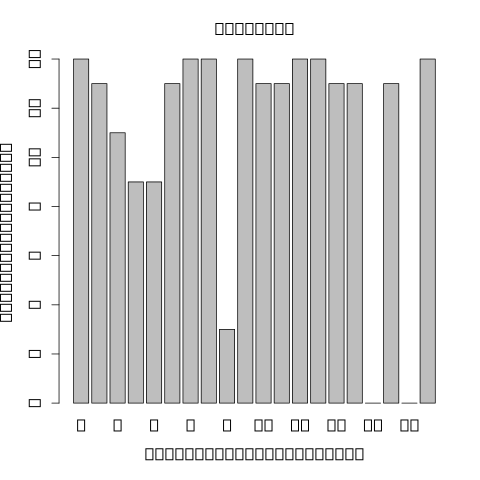

The file beside this chart, header and first rows:
11__122776218__122777210__ENSG0000015412…	4654	1.01501	338.236	25.3812	3.89986e-07	rs77155503	467471	5	5	0.0625	1	1.94906e-08	2.10742	0.281451	0.00019998	0.000114616	0.0349660407272727
12__89466769__89472275__ENSG00000139323	2738	1.023	167.7	26.64	1.73562e-07	rs76074945	24162	28	37	0.4625	1	1.66365e-08	0.959	0.1271	9.999e-05	2.26763e-05	0.009235
7__12224225__12229819__ENSG00000106460	7706	1.046	352.1	25.62	1.73416e-10	rs4719302	-18232	24	29	0.3625	1	2.04606e-12	1.168	0.1043	9.999e-05	2.80706e-08	3.04846716e-05
7__66993216__66994341__ENSG00000126524	6433	1.035	111.1	23.89	1.458e-06	rs868961	-20996	24	30	0.375	1	3.82102e-08	1.066	0.1472	9.999e-05	0.0001181	0.03497
9__104750955__104759171__ENSG00000136783	5276	1.023	200	23.99	1.27405e-10	rs7034016	-7975	19	21	0.2625	1	2.3979e-13	1.263	0.1038	9.999e-05	1.68363e-08	2.74263327e-05
10__7797046__7802854__ENSG00000165629	6302	1.022	308.4	22.44	1.35897e-08	rs2802460	-9973	13	18	0.225	1	2.19472e-11	1.208	0.119	9.999e-05	3.17933e-06	0.002072
5__65528451__65529199__ENSG00000123219	3979	1.041	199.5	26.43	1.53104e-07	rs245531	-43543	30	38	0.475	1	1.26166e-08	1.088	0.1423	9.999e-05	1.95501e-05	0.009099
5__65567512__65572286__ENSG00000113593	4043	0.9933	129.1	22.83	8.71111e-11	rs36222	89309	18	21	0.2625	1	3.47949e-14	1.413	0.1078	9.999e-05	1.27585e-08	2.74263327e-05
5__154033790__154034967__ENSG00000055147	4834	1.065	267.5	26.35	1.137e-07	rs815624	80577	29	39	0.4875	1	8.42549e-09	0.9215	0.1182	9.999e-05	1.50858e-05	0.008192
3__121635734__121637256__ENSG00000180353	4286	1.047	172.5	26.39	1.48027e-06	rs3772126	1	18	21	0.2625	1	1.74542e-07	-1.187	0.1774	9.999e-05	0.0001697	0.04252
17__82905935__82911789__ENSG00000141556	3391	1.028	173.6	24.38	1.10048e-06	rs6502015	24352	23	30	0.375	1	3.66871e-08	1.071	0.1476	0.0003	0.0001486	0.04035
2__30525586__30533314__ENSG00000172954	4802	1.026	411.1	27.54	3.6583e-07	rs1723156	-72627	17	19	0.2375	1	6.6154e-08	1.381	0.1962	0.0004	0.0001181	0.03497
1__58506059__58539310__ENSG00000162600	4676	1.058	292.3	26.86	4.63588e-09	rs147589561	12294	19	26	0.325	1	2.93285e-10	-1.028	0.1131	9.999e-05	6.02184e-07	0.0004905
1__59321535__59346398__ENSG00000172456	4191	1.021	255.7	26	9.51179e-07	rs112373265	315003	6	6	0.075	1	8.33035e-08	1.836	0.2639	0.0003	0.0002031	0.04726
